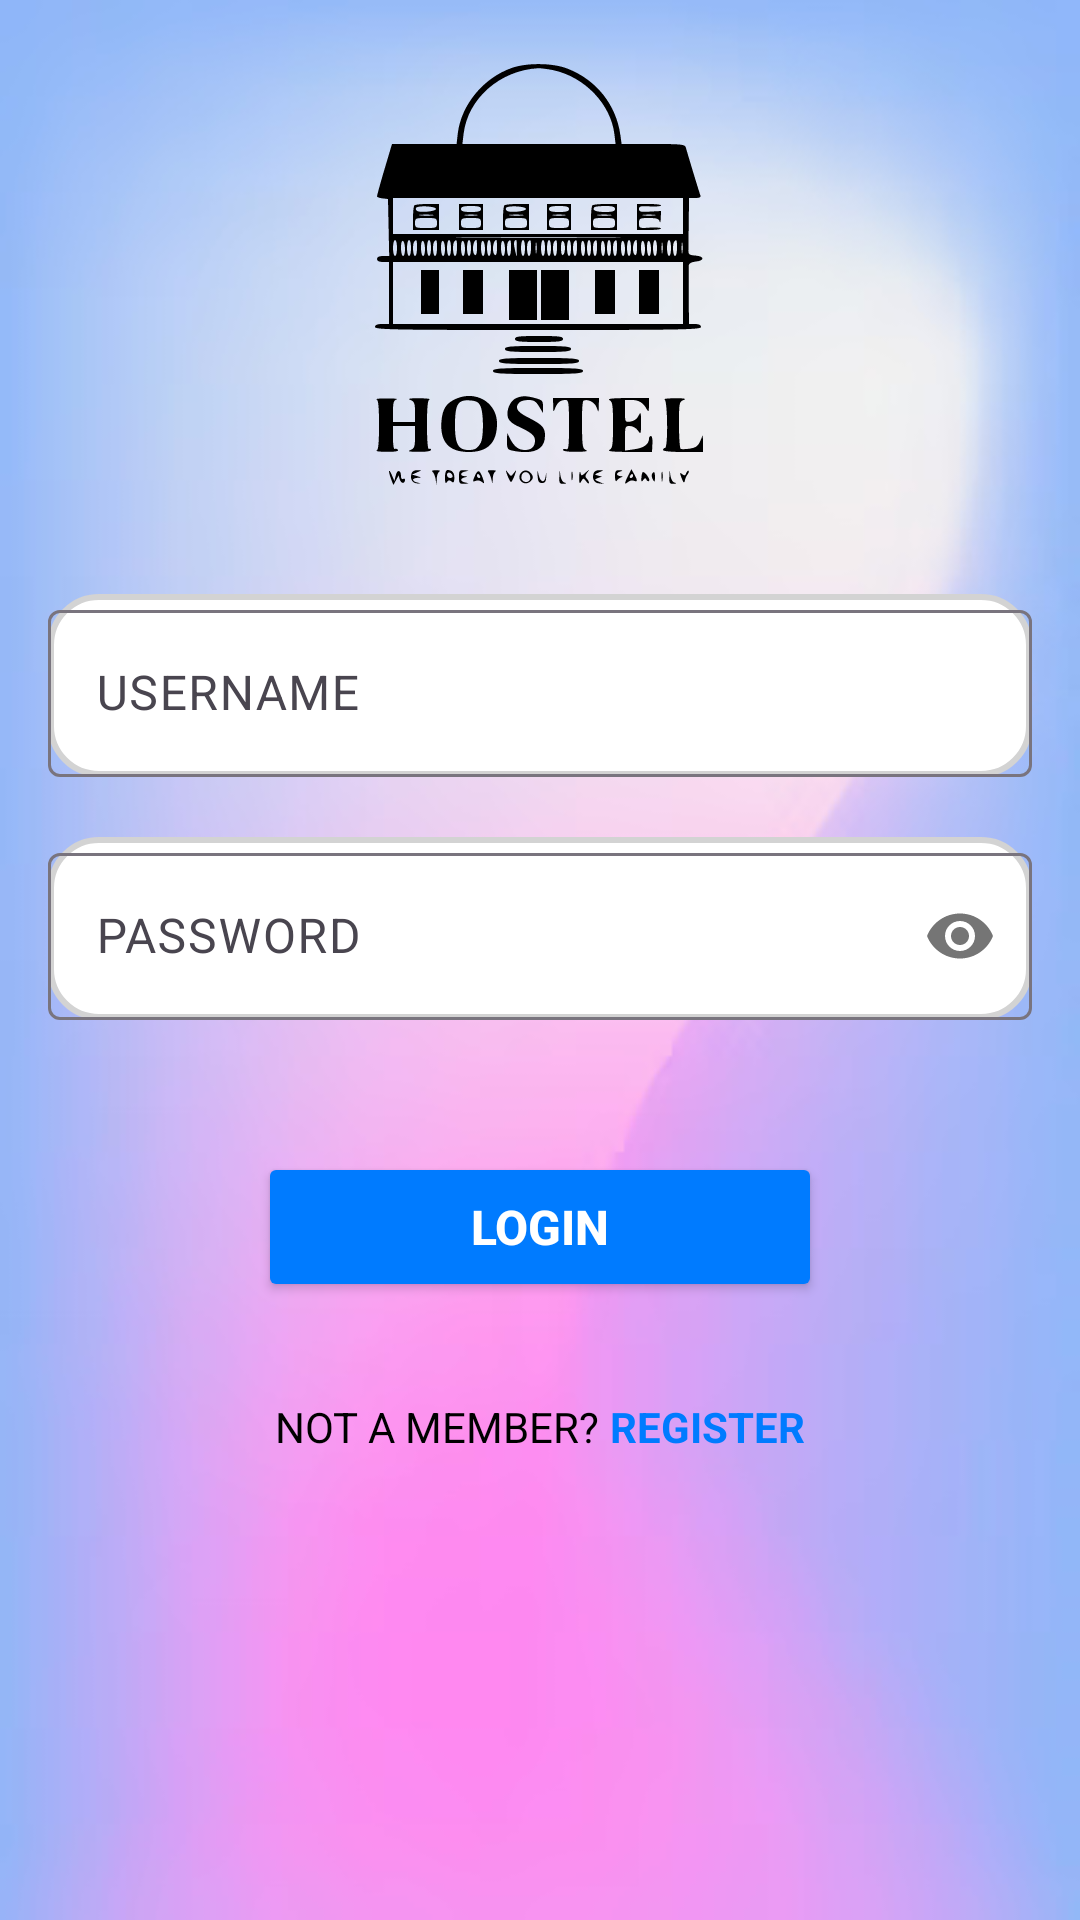

Here is an Android app screen rendered from its layout file. Give the layout XML and the strings, colors and styles it references.
<!-- AndroidManifest.xml: application theme Theme.Hostel -->
<!-- res/layout/activity_main.xml -->
<?xml version="1.0" encoding="utf-8"?>
<ScrollView xmlns:android="http://schemas.android.com/apk/res/android"
    xmlns:app="http://schemas.android.com/apk/res-auto"
    xmlns:tools="http://schemas.android.com/tools"
    android:id="@+id/main"
    android:layout_width="match_parent"
    android:layout_height="match_parent"
    android:background="@drawable/bgofapp"
    android:overScrollMode="never"
    android:scrollbars="none"
    tools:context=".MainActivity">

    <LinearLayout
        android:layout_width="match_parent"
        android:layout_height="match_parent"
        android:gravity="center"
        android:orientation="vertical"
        android:padding="16dp">

        
        <ImageView
            android:layout_width="300dp"
            android:layout_height="150dp"
            android:layout_marginBottom="32dp"
            android:src="@drawable/logo" />

        
        <RelativeLayout
            android:layout_width="match_parent"
            android:layout_height="wrap_content"
            android:layout_marginBottom="20dp">

            <com.google.android.material.textfield.TextInputLayout
                android:layout_width="match_parent"
                android:layout_height="wrap_content"
                android:hint="USERNAME"
                android:background="@drawable/rounded_box_white">

                <com.google.android.material.textfield.TextInputEditText
                    android:id="@+id/usernameInput"
                    android:layout_width="match_parent"
                    android:layout_height="wrap_content"
                    android:inputType="text"
                    android:textColor="@android:color/black"
                    android:hintTextColor="@android:color/darker_gray" />
            </com.google.android.material.textfield.TextInputLayout>
        </RelativeLayout>

        
        <com.google.android.material.textfield.TextInputLayout
            android:layout_width="match_parent"
            android:layout_height="wrap_content"
            android:hint="PASSWORD"
            app:passwordToggleEnabled="true"
            android:background="@drawable/rounded_box_white"
            android:layout_marginBottom="20dp">

            <com.google.android.material.textfield.TextInputEditText
                android:id="@+id/passwordInput"
                android:layout_width="match_parent"
                android:layout_height="wrap_content"
                android:inputType="textPassword"
                android:textColor="@android:color/black"
                android:hintTextColor="@android:color/darker_gray" />
        </com.google.android.material.textfield.TextInputLayout>

        <FrameLayout
            android:layout_width="wrap_content"
            android:layout_height="wrap_content">

            
            <Button
                android:id="@+id/loginButton"
                android:layout_width="188dp"
                android:layout_height="50dp"
                android:layout_marginTop="24dp"
                android:backgroundTint="#007BFF"
                android:text="LOGIN"
                android:textColor="@android:color/white"
                android:textSize="16sp"
                android:textStyle="bold" />

            <ProgressBar
                android:id="@+id/progrssbarlogin"
                android:layout_width="wrap_content"
                android:layout_height="wrap_content"
                android:layout_gravity="center"
                android:paddingTop="15dp"
                android:visibility="gone" />
        </FrameLayout>

        
        <LinearLayout
            android:layout_width="match_parent"
            android:layout_height="wrap_content"
            android:orientation="horizontal"
            android:gravity="center"
            android:layout_marginTop="32dp">

            <TextView
                android:layout_width="wrap_content"
                android:layout_height="wrap_content"
                android:text="NOT A MEMBER? "
                android:textColor="@android:color/black"
                android:textSize="14sp" />

            <TextView
                android:id="@+id/registerButton"
                android:layout_width="wrap_content"
                android:layout_height="wrap_content"
                android:text="REGISTER"
                android:textColor="#007BFF"
                android:textSize="14sp"
                android:textStyle="bold" />
        </LinearLayout>
    </LinearLayout>
</ScrollView>
<!-- resources referenced by this layout -->
<resources>
  <!-- drawable bgofapp: png bitmap (drawable, 55098 bytes) -->
  <!-- drawable logo: vector/xml drawable (drawable, 18433 chars, omitted) -->
  <!-- drawable rounded_box_white (drawable) -->
  <?xml version="1.0" encoding="utf-8"?>
  <shape xmlns:android="http://schemas.android.com/apk/res/android">
      <corners android:radius="16dp" />
      <solid android:color="#FFFFFF" />
      <stroke android:width="2dp" android:color="#D3D3D3" /> 
  </shape>
  <style name="Theme.Hostel" parent="Base.Theme.Hostel" />
  <style name="Base.Theme.Hostel" parent="Theme.Material3.DayNight.NoActionBar">
          
          
      </style>
</resources>
